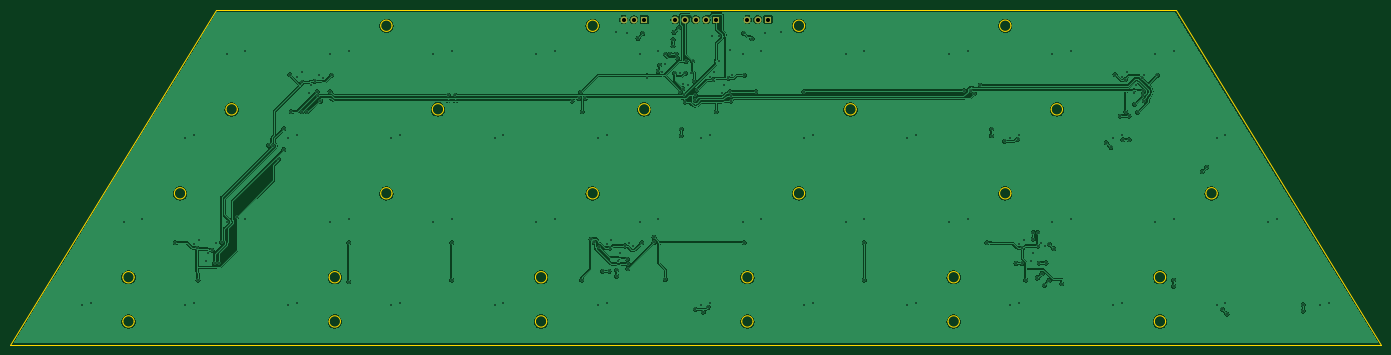
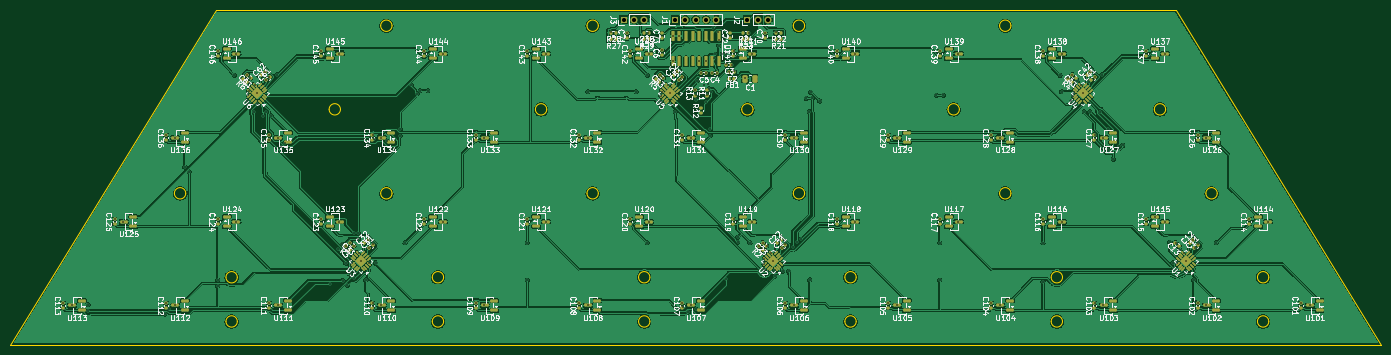
Circuit board: 10 layer files. Board 265.8 x 64.8 mm.
- bottom_copper: discant-B_Cu.gbl (660398 bytes)
- bottom_mask: discant-B_Mask.gbs (17739 bytes)
- paste: discant-B_Paste.gbp (17632 bytes)
- bottom_silk: discant-B_Silkscreen.gbo (310126 bytes)
- outline: discant-Edge_Cuts.gm1 (4787 bytes)
- top_copper: discant-F_Cu.gtl (257521 bytes)
- top_mask: discant-F_Mask.gts (898 bytes)
- paste: discant-F_Paste.gtp (490 bytes)
- top_silk: discant-F_Silkscreen.gto (491 bytes)
- drill: discant.drl (5380 bytes)

=== bottom_copper: discant-B_Cu.gbl (660398 bytes, source omitted) ===
=== bottom_mask: discant-B_Mask.gbs (17739 bytes, source omitted) ===
=== paste: discant-B_Paste.gbp (17632 bytes, source omitted) ===
=== bottom_silk: discant-B_Silkscreen.gbo (310126 bytes, source omitted) ===
=== outline: discant-Edge_Cuts.gm1 ===
%TF.GenerationSoftware,KiCad,Pcbnew,9.0.9-9.0.9~ubuntu24.04.1*%
%TF.CreationDate,2026-11-15T23:28:23+01:00*%
%TF.ProjectId,discant,64697363-616e-4742-9e6b-696361645f70,rev?*%
%TF.SameCoordinates,Original*%
%TF.FileFunction,Profile,NP*%
%FSLAX46Y46*%
G04 Gerber Fmt 4.6, Leading zero omitted, Abs format (unit mm)*
G04 Created by KiCad (PCBNEW 9.0.9-9.0.9~ubuntu24.04.1) date 2026-11-15 23:28:23*
%MOMM*%
%LPD*%
G01*
G04 APERTURE LIST*
%TA.AperFunction,Profile*%
%ADD10C,0.100000*%
%TD*%
G04 APERTURE END LIST*
D10*
X17085639Y-108000000D02*
X282914360Y-108000000D01*
X41099999Y-94932065D02*
G75*
G02*
X38900001Y-94932065I-1099999J0D01*
G01*
X38900001Y-94932065D02*
G75*
G02*
X41099999Y-94932065I1099999J0D01*
G01*
X41099999Y-103500000D02*
G75*
G02*
X38900001Y-103500000I-1099999J0D01*
G01*
X38900001Y-103500000D02*
G75*
G02*
X41099999Y-103500000I1099999J0D01*
G01*
X51099999Y-78653244D02*
G75*
G02*
X48900001Y-78653244I-1099999J0D01*
G01*
X48900001Y-78653244D02*
G75*
G02*
X51099999Y-78653244I1099999J0D01*
G01*
X56914360Y-43163538D02*
X17085639Y-108000000D01*
X61099999Y-62374424D02*
G75*
G02*
X58900001Y-62374424I-1099999J0D01*
G01*
X58900001Y-62374424D02*
G75*
G02*
X61099999Y-62374424I1099999J0D01*
G01*
X81100000Y-94932065D02*
G75*
G02*
X78900000Y-94932065I-1100000J0D01*
G01*
X78900000Y-94932065D02*
G75*
G02*
X81100000Y-94932065I1100000J0D01*
G01*
X81100000Y-103500000D02*
G75*
G02*
X78900000Y-103500000I-1100000J0D01*
G01*
X78900000Y-103500000D02*
G75*
G02*
X81100000Y-103500000I1100000J0D01*
G01*
X91100000Y-46163538D02*
G75*
G02*
X88900000Y-46163538I-1100000J0D01*
G01*
X88900000Y-46163538D02*
G75*
G02*
X91100000Y-46163538I1100000J0D01*
G01*
X91100000Y-78653244D02*
G75*
G02*
X88900000Y-78653244I-1100000J0D01*
G01*
X88900000Y-78653244D02*
G75*
G02*
X91100000Y-78653244I1100000J0D01*
G01*
X101100000Y-62374424D02*
G75*
G02*
X98900000Y-62374424I-1100000J0D01*
G01*
X98900000Y-62374424D02*
G75*
G02*
X101100000Y-62374424I1100000J0D01*
G01*
X121100000Y-94932065D02*
G75*
G02*
X118900000Y-94932065I-1100000J0D01*
G01*
X118900000Y-94932065D02*
G75*
G02*
X121100000Y-94932065I1100000J0D01*
G01*
X121100000Y-103500000D02*
G75*
G02*
X118900000Y-103500000I-1100000J0D01*
G01*
X118900000Y-103500000D02*
G75*
G02*
X121100000Y-103500000I1100000J0D01*
G01*
X131100000Y-46163538D02*
G75*
G02*
X128900000Y-46163538I-1100000J0D01*
G01*
X128900000Y-46163538D02*
G75*
G02*
X131100000Y-46163538I1100000J0D01*
G01*
X131100000Y-78653244D02*
G75*
G02*
X128900000Y-78653244I-1100000J0D01*
G01*
X128900000Y-78653244D02*
G75*
G02*
X131100000Y-78653244I1100000J0D01*
G01*
X141100000Y-62374424D02*
G75*
G02*
X138900000Y-62374424I-1100000J0D01*
G01*
X138900000Y-62374424D02*
G75*
G02*
X141100000Y-62374424I1100000J0D01*
G01*
X161100000Y-94932065D02*
G75*
G02*
X158900000Y-94932065I-1100000J0D01*
G01*
X158900000Y-94932065D02*
G75*
G02*
X161100000Y-94932065I1100000J0D01*
G01*
X161100000Y-103500000D02*
G75*
G02*
X158900000Y-103500000I-1100000J0D01*
G01*
X158900000Y-103500000D02*
G75*
G02*
X161100000Y-103500000I1100000J0D01*
G01*
X171100000Y-46163538D02*
G75*
G02*
X168900000Y-46163538I-1100000J0D01*
G01*
X168900000Y-46163538D02*
G75*
G02*
X171100000Y-46163538I1100000J0D01*
G01*
X171100000Y-78653244D02*
G75*
G02*
X168900000Y-78653244I-1100000J0D01*
G01*
X168900000Y-78653244D02*
G75*
G02*
X171100000Y-78653244I1100000J0D01*
G01*
X181100000Y-62374424D02*
G75*
G02*
X178900000Y-62374424I-1100000J0D01*
G01*
X178900000Y-62374424D02*
G75*
G02*
X181100000Y-62374424I1100000J0D01*
G01*
X201100000Y-94932065D02*
G75*
G02*
X198900000Y-94932065I-1100000J0D01*
G01*
X198900000Y-94932065D02*
G75*
G02*
X201100000Y-94932065I1100000J0D01*
G01*
X201100000Y-103500000D02*
G75*
G02*
X198900000Y-103500000I-1100000J0D01*
G01*
X198900000Y-103500000D02*
G75*
G02*
X201100000Y-103500000I1100000J0D01*
G01*
X211100000Y-46163538D02*
G75*
G02*
X208900000Y-46163538I-1100000J0D01*
G01*
X208900000Y-46163538D02*
G75*
G02*
X211100000Y-46163538I1100000J0D01*
G01*
X211100000Y-78653244D02*
G75*
G02*
X208900000Y-78653244I-1100000J0D01*
G01*
X208900000Y-78653244D02*
G75*
G02*
X211100000Y-78653244I1100000J0D01*
G01*
X221100000Y-62374424D02*
G75*
G02*
X218900000Y-62374424I-1100000J0D01*
G01*
X218900000Y-62374424D02*
G75*
G02*
X221100000Y-62374424I1100000J0D01*
G01*
X241100000Y-94932065D02*
G75*
G02*
X238900000Y-94932065I-1100000J0D01*
G01*
X238900000Y-94932065D02*
G75*
G02*
X241100000Y-94932065I1100000J0D01*
G01*
X241100000Y-103500000D02*
G75*
G02*
X238900000Y-103500000I-1100000J0D01*
G01*
X238900000Y-103500000D02*
G75*
G02*
X241100000Y-103500000I1100000J0D01*
G01*
X243085639Y-43163538D02*
X56914360Y-43163538D01*
X251100000Y-78653244D02*
G75*
G02*
X248900000Y-78653244I-1100000J0D01*
G01*
X248900000Y-78653244D02*
G75*
G02*
X251100000Y-78653244I1100000J0D01*
G01*
X282914360Y-108000000D02*
X243085639Y-43163538D01*
M02*

=== top_copper: discant-F_Cu.gtl (257521 bytes, source omitted) ===
=== top_mask: discant-F_Mask.gts ===
%TF.GenerationSoftware,KiCad,Pcbnew,9.0.9-9.0.9~ubuntu24.04.1*%
%TF.CreationDate,2026-11-15T23:28:23+01:00*%
%TF.ProjectId,discant,64697363-616e-4742-9e6b-696361645f70,rev?*%
%TF.SameCoordinates,Original*%
%TF.FileFunction,Soldermask,Top*%
%TF.FilePolarity,Negative*%
%FSLAX46Y46*%
G04 Gerber Fmt 4.6, Leading zero omitted, Abs format (unit mm)*
G04 Created by KiCad (PCBNEW 9.0.9-9.0.9~ubuntu24.04.1) date 2026-11-15 23:28:23*
%MOMM*%
%LPD*%
G01*
G04 APERTURE LIST*
%ADD10R,1.350000X1.350000*%
%ADD11C,1.350000*%
G04 APERTURE END LIST*
D10*
%TO.C,J3*%
X164000000Y-44963538D03*
D11*
X162000000Y-44963538D03*
X160000000Y-44963538D03*
%TD*%
D10*
%TO.C,J1*%
X154000000Y-44963538D03*
D11*
X152000000Y-44963538D03*
X150000000Y-44963538D03*
X148000000Y-44963538D03*
X146000000Y-44963538D03*
%TD*%
D10*
%TO.C,J2*%
X140000000Y-44963538D03*
D11*
X138000000Y-44963538D03*
X136000000Y-44963538D03*
%TD*%
M02*

=== paste: discant-F_Paste.gtp ===
%TF.GenerationSoftware,KiCad,Pcbnew,9.0.9-9.0.9~ubuntu24.04.1*%
%TF.CreationDate,2026-11-15T23:28:23+01:00*%
%TF.ProjectId,discant,64697363-616e-4742-9e6b-696361645f70,rev?*%
%TF.SameCoordinates,Original*%
%TF.FileFunction,Paste,Top*%
%TF.FilePolarity,Positive*%
%FSLAX46Y46*%
G04 Gerber Fmt 4.6, Leading zero omitted, Abs format (unit mm)*
G04 Created by KiCad (PCBNEW 9.0.9-9.0.9~ubuntu24.04.1) date 2026-11-15 23:28:23*
%MOMM*%
%LPD*%
G01*
G04 APERTURE LIST*
G04 APERTURE END LIST*
M02*

=== top_silk: discant-F_Silkscreen.gto ===
%TF.GenerationSoftware,KiCad,Pcbnew,9.0.9-9.0.9~ubuntu24.04.1*%
%TF.CreationDate,2026-11-15T23:28:23+01:00*%
%TF.ProjectId,discant,64697363-616e-4742-9e6b-696361645f70,rev?*%
%TF.SameCoordinates,Original*%
%TF.FileFunction,Legend,Top*%
%TF.FilePolarity,Positive*%
%FSLAX46Y46*%
G04 Gerber Fmt 4.6, Leading zero omitted, Abs format (unit mm)*
G04 Created by KiCad (PCBNEW 9.0.9-9.0.9~ubuntu24.04.1) date 2026-11-15 23:28:23*
%MOMM*%
%LPD*%
G01*
G04 APERTURE LIST*
G04 APERTURE END LIST*
M02*

=== drill: discant.drl ===
M48
; DRILL file {KiCad 9.0.9-9.0.9~ubuntu24.04.1} date 2026-11-15T23:28:24+0100
; FORMAT={-:-/ absolute / metric / decimal}
; #@! TF.CreationDate,2026-11-15T23:28:24+01:00
; #@! TF.GenerationSoftware,Kicad,Pcbnew,9.0.9-9.0.9~ubuntu24.04.1
; #@! TF.FileFunction,MixedPlating,1,2
FMAT,2
METRIC
; #@! TA.AperFunction,Plated,PTH,ViaDrill
T1C0.300
; #@! TA.AperFunction,Plated,PTH,ComponentDrill
T2C0.800
%
G90
G05
T1
X30.986Y-100.364
X32.686Y-99.964
X39.086Y-84.164
X42.686Y-83.664
X49.086Y-88.264
X50.986Y-67.864
X50.986Y-100.364
X52.686Y-67.364
X52.686Y-88.564
X52.686Y-99.964
X53.286Y-89.264
X53.486Y-95.464
X53.586Y-87.664
X54.986Y-91.864
X55.386Y-90.164
X56.186Y-89.664
X56.686Y-92.264
X56.986Y-88.264
X57.486Y-92.164
X58.086Y-88.164
X59.086Y-51.564
X59.086Y-84.164
X60.986Y-83.164
X62.686Y-51.064
X62.686Y-83.664
X67.186Y-69.364
X67.986Y-69.464
X69.086Y-72.064
X70.086Y-66.164
X70.086Y-70.164
X70.986Y-67.864
X70.986Y-100.364
X71.286Y-55.664
X71.586Y-62.864
X72.686Y-56.064
X72.686Y-67.364
X72.686Y-99.964
X73.586Y-55.064
X73.586Y-62.864
X73.686Y-57.164
X74.686Y-62.864
X74.986Y-59.264
X75.386Y-57.664
X76.086Y-56.964
X76.586Y-58.964
X76.786Y-59.764
X76.986Y-55.664
X77.186Y-60.836
X77.786Y-56.364
X79.086Y-51.564
X79.086Y-58.964
X79.086Y-84.164
X79.386Y-55.764
X82.686Y-51.064
X82.686Y-83.664
X82.686Y-88.264
X82.686Y-95.764
X90.986Y-67.864
X90.986Y-100.364
X92.686Y-67.364
X92.686Y-99.964
X99.086Y-51.564
X99.086Y-84.164
X101.986Y-59.664
X102.686Y-51.064
X102.686Y-83.664
X102.686Y-88.264
X102.686Y-95.464
X103.386Y-59.664
X110.986Y-67.864
X110.986Y-100.364
X112.686Y-67.364
X112.686Y-99.964
X119.086Y-51.564
X119.086Y-84.164
X122.686Y-51.064
X122.686Y-83.664
X125.986Y-60.764
X127.386Y-60.264
X127.686Y-59.064
X127.886Y-95.464
X127.986Y-62.864
X128.586Y-60.264
X129.686Y-87.564
X130.286Y-88.164
X130.986Y-67.864
X130.986Y-100.364
X131.186Y-89.064
X131.986Y-93.764
X132.686Y-67.364
X132.686Y-88.564
X132.686Y-99.964
X133.186Y-93.764
X133.286Y-89.264
X133.586Y-87.664
X134.486Y-47.464
X134.686Y-93.564
X134.686Y-94.764
X134.986Y-91.864
X135.386Y-90.164
X136.286Y-88.864
X136.586Y-47.664
X136.686Y-91.464
X136.786Y-92.364
X136.786Y-93.264
X136.986Y-88.264
X137.786Y-88.964
X138.786Y-48.564
X139.086Y-51.564
X139.086Y-84.164
X139.486Y-88.264
X139.686Y-47.664
X140.486Y-56.364
X141.886Y-87.164
X141.886Y-88.164
X142.686Y-51.064
X142.686Y-54.964
X142.686Y-83.664
X142.986Y-53.764
X143.486Y-55.164
X144.086Y-51.664
X144.086Y-53.664
X144.086Y-95.364
X144.986Y-51.664
X145.586Y-48.864
X145.586Y-50.064
X145.786Y-47.464
X145.886Y-55.364
X146.186Y-51.664
X146.386Y-52.464
X146.686Y-46.564
X146.886Y-55.364
X146.986Y-59.064
X147.186Y-66.264
X147.186Y-67.464
X147.486Y-58.364
X147.6Y-57.4
X147.786Y-59.664
X147.986Y-55.364
X147.986Y-60.964
X148.086Y-53.064
X148.4Y-57.6
X148.986Y-55.364
X149.386Y-53.064
X149.686Y-56.864
X149.886Y-59.664
X149.886Y-60.564
X149.886Y-101.164
X150.186Y-58.664
X150.986Y-67.864
X150.986Y-100.364
X151.486Y-101.664
X152.386Y-100.764
X152.686Y-56.064
X152.686Y-67.364
X152.686Y-99.964
X153.186Y-48.164
X153.286Y-56.664
X153.586Y-55.064
X153.986Y-62.864
X154.486Y-48.164
X154.486Y-53.064
X154.986Y-59.264
X155.386Y-57.664
X156.286Y-56.364
X156.586Y-50.964
X156.586Y-58.964
X156.786Y-59.764
X156.786Y-60.764
X156.986Y-55.664
X159.086Y-51.564
X159.086Y-84.164
X159.286Y-47.664
X159.386Y-55.764
X159.386Y-88.264
X160.886Y-48.664
X161.586Y-58.964
X162.686Y-51.064
X162.686Y-83.664
X163.386Y-47.664
X166.486Y-47.464
X170.986Y-58.964
X170.986Y-67.864
X170.986Y-100.364
X172.686Y-67.364
X172.686Y-99.964
X179.086Y-51.564
X179.086Y-84.164
X182.686Y-51.064
X182.686Y-83.664
X182.686Y-88.264
X182.686Y-95.464
X190.986Y-67.864
X190.986Y-100.364
X192.686Y-67.364
X192.686Y-99.964
X199.086Y-51.564
X199.086Y-84.164
X201.986Y-58.764
X202.686Y-51.064
X202.686Y-83.664
X203.386Y-58.764
X203.986Y-59.364
X205.186Y-57.664
X206.386Y-88.264
X207.336Y-66.264
X207.336Y-67.514
X209.886Y-68.564
X210.986Y-67.864
X210.986Y-100.364
X212.086Y-92.264
X212.386Y-68.164
X212.686Y-67.364
X212.686Y-88.564
X212.686Y-99.964
X213.286Y-89.264
X213.286Y-92.264
X213.586Y-87.664
X213.986Y-95.464
X214.986Y-91.864
X215.386Y-90.164
X215.436Y-86.264
X215.436Y-87.514
X216.186Y-95.064
X216.286Y-86.264
X216.286Y-88.864
X216.636Y-92.164
X216.986Y-88.264
X217.136Y-94.264
X217.586Y-96.464
X217.786Y-88.964
X217.886Y-92.164
X218.486Y-95.564
X218.536Y-88.564
X219.086Y-51.564
X219.086Y-84.164
X219.386Y-89.414
X220.986Y-96.164
X222.686Y-51.064
X222.686Y-83.664
X229.586Y-68.864
X230.486Y-69.764
X230.986Y-67.864
X230.986Y-100.364
X231.286Y-55.664
X232.286Y-63.664
X232.686Y-56.064
X232.686Y-67.364
X232.686Y-99.964
X232.786Y-68.264
X233.286Y-56.664
X233.386Y-62.864
X233.586Y-55.064
X233.986Y-63.664
X233.986Y-68.264
X234.986Y-59.264
X235.136Y-61.414
X235.386Y-57.664
X235.686Y-62.964
X236.486Y-56.364
X236.686Y-58.864
X236.786Y-59.664
X236.986Y-55.664
X236.986Y-60.664
X239.086Y-51.564
X239.086Y-84.164
X239.486Y-55.764
X242.686Y-51.064
X242.686Y-83.664
X242.686Y-95.464
X242.686Y-96.664
X248.186Y-74.464
X249.086Y-73.564
X250.986Y-67.864
X250.986Y-100.364
X252.086Y-101.164
X252.686Y-67.364
X252.686Y-99.964
X252.986Y-102.064
X260.986Y-84.164
X262.686Y-83.664
X267.786Y-100.264
X267.786Y-101.464
X270.986Y-100.364
X272.686Y-99.964
T2
X136.0Y-44.964
X138.0Y-44.964
X140.0Y-44.964
X146.0Y-44.964
X148.0Y-44.964
X150.0Y-44.964
X152.0Y-44.964
X154.0Y-44.964
X160.0Y-44.964
X162.0Y-44.964
X164.0Y-44.964
M30
